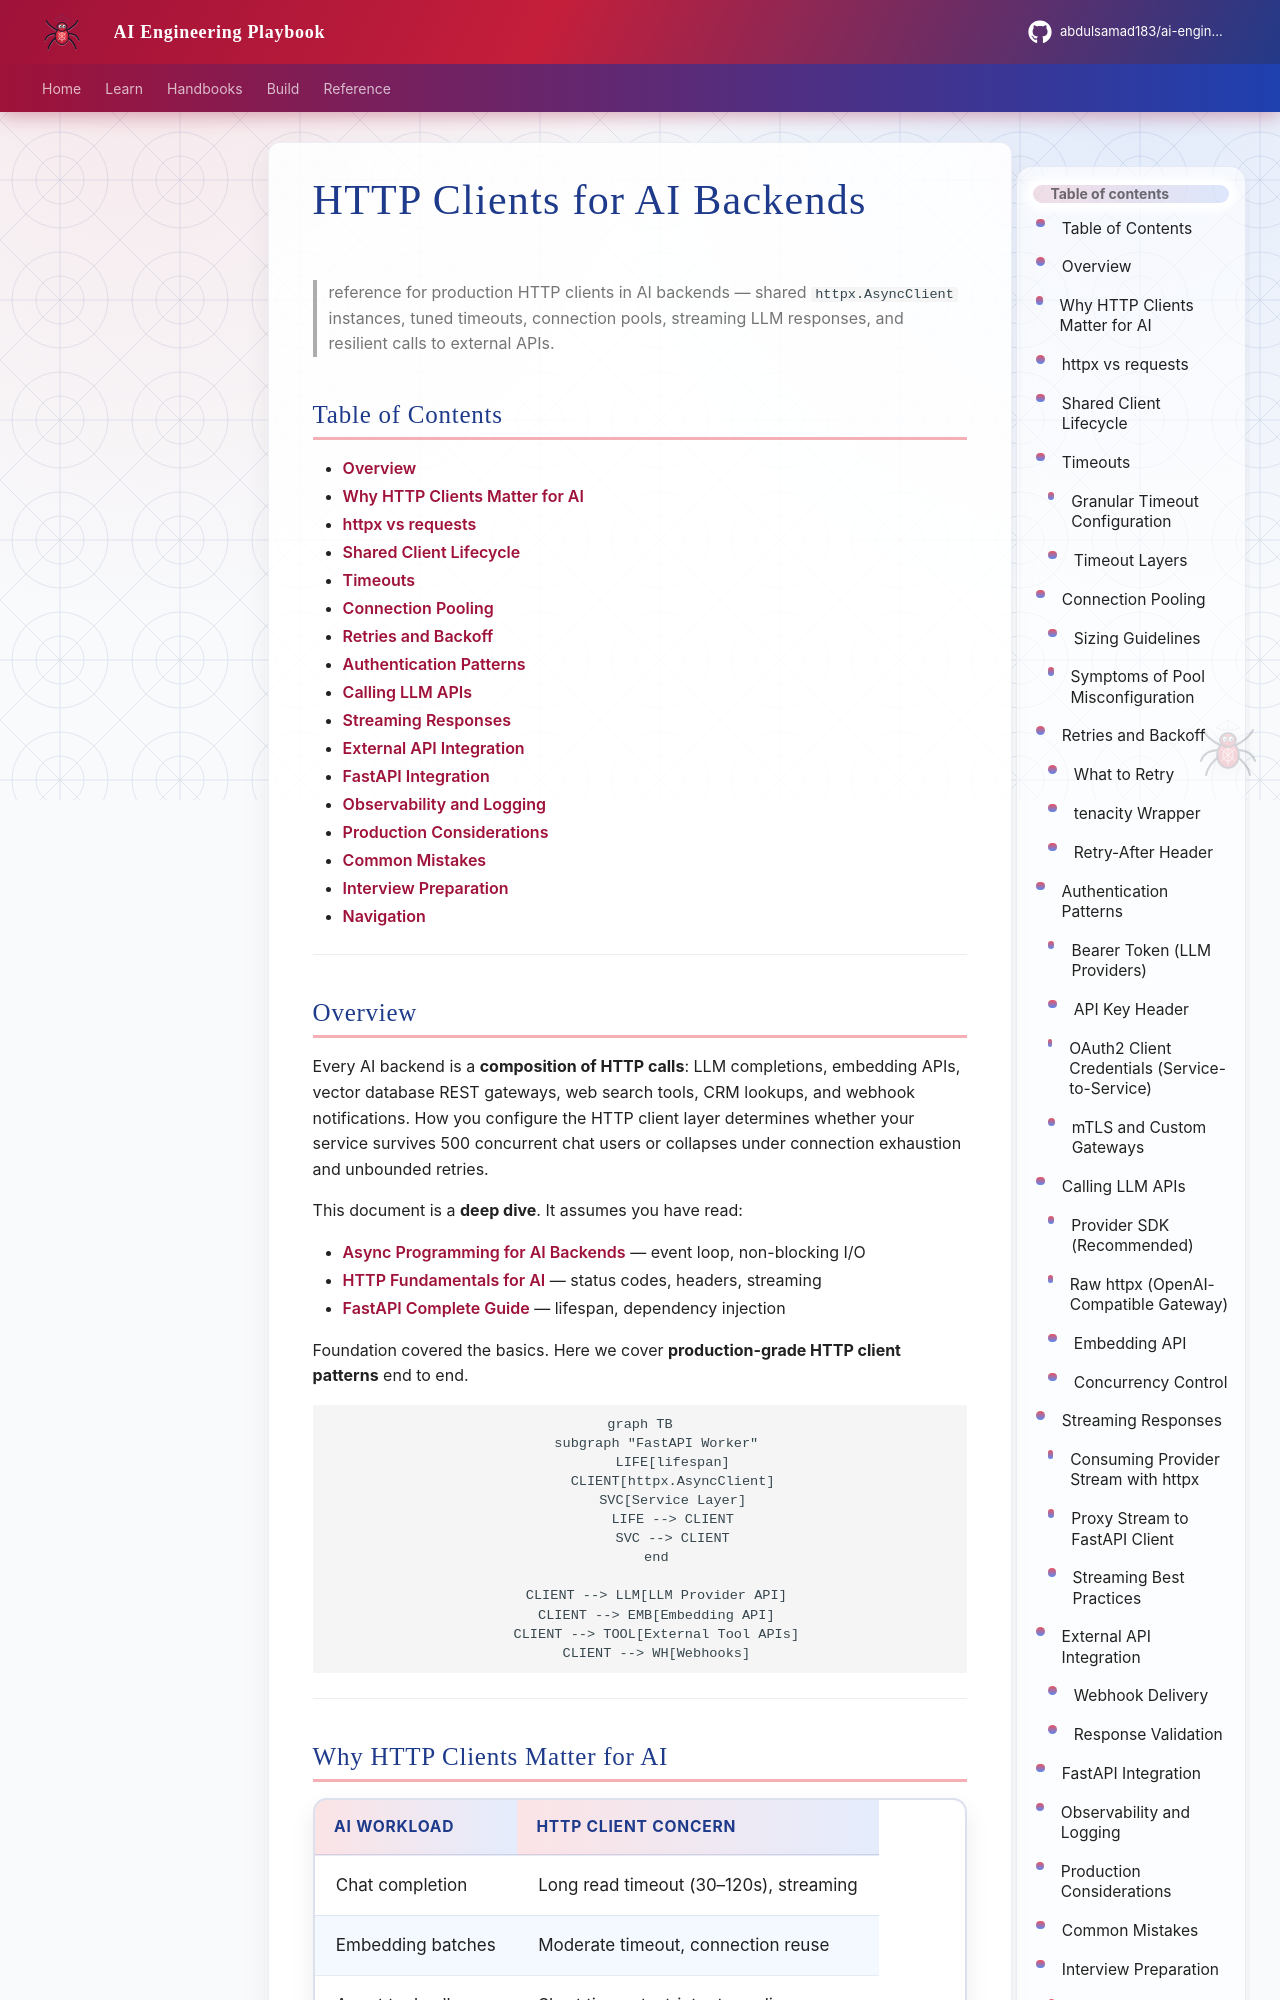

repository: abdulsamad183/ai-engineering-playbook · page: domains/backend-engineering/http-clients-for-ai-backends/index.html · generator: mkdocs

---
title: "HTTP Clients for AI Backends"
description: "deep dive into HTTP clients for AI backends — httpx, retries, timeouts, connection pooling, streaming, authentication, LLM API integration, and external API patterns with FastAPI production examples."
domain: backend-engineering
tags: [backend, httpx, http, retries, streaming, llm, production, intermediate]
status: published
created: 2026-07-13
updated: 2026-07-13
version: "1.0"
related:
  - backend-fundamentals-for-ai.md
  - async-programming-for-ai-backends.md
  - validation-for-ai-apis.md
  - error-handling-for-ai-backends.md
  - ../fastapi/fastapi-complete-guide.md
  - ../logging/logging-and-error-handling.md
  - ../apis/http-fundamentals-for-ai.md
keywords: [httpx, AsyncClient, retries, timeout, connection pooling, streaming, SSE, bearer auth, LLM API, rate limits, tenacity]
author: hp
---

# HTTP Clients for AI Backends

> reference for production HTTP clients in AI backends — shared `httpx.AsyncClient` instances, tuned timeouts, connection pools, streaming LLM responses, and resilient calls to external APIs.

## Table of Contents

- [Overview](#overview)
- [Why HTTP Clients Matter for AI](#why-http-clients-matter-for-ai)
- [httpx vs requests](#httpx-vs-requests)
- [Shared Client Lifecycle](#shared-client-lifecycle)
- [Timeouts](#timeouts)
- [Connection Pooling](#connection-pooling)
- [Retries and Backoff](#retries-and-backoff)
- [Authentication Patterns](#authentication-patterns)
- [Calling LLM APIs](#calling-llm-apis)
- [Streaming Responses](#streaming-responses)
- [External API Integration](#external-api-integration)
- [FastAPI Integration](#fastapi-integration)
- [Observability and Logging](#observability-and-logging)
- [Production Considerations](#production-considerations)
- [Common Mistakes](#common-mistakes)
- [Interview Preparation](#interview-preparation)
- [Navigation](#navigation)

---
